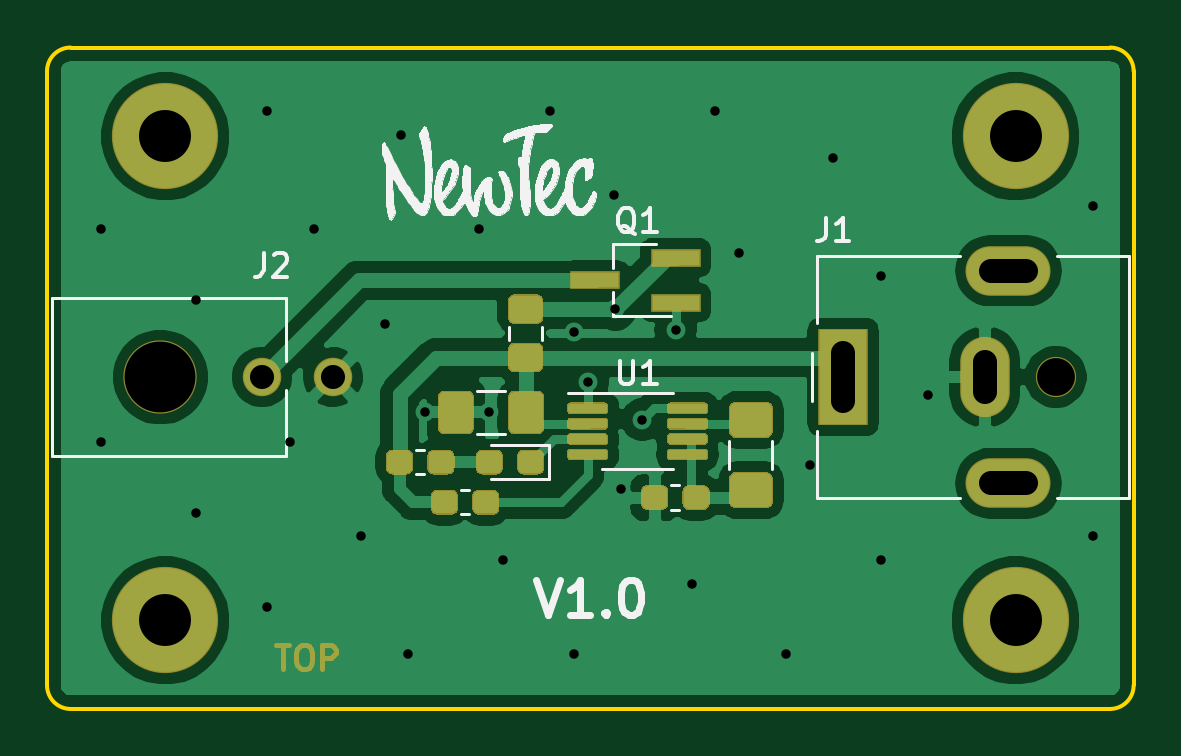
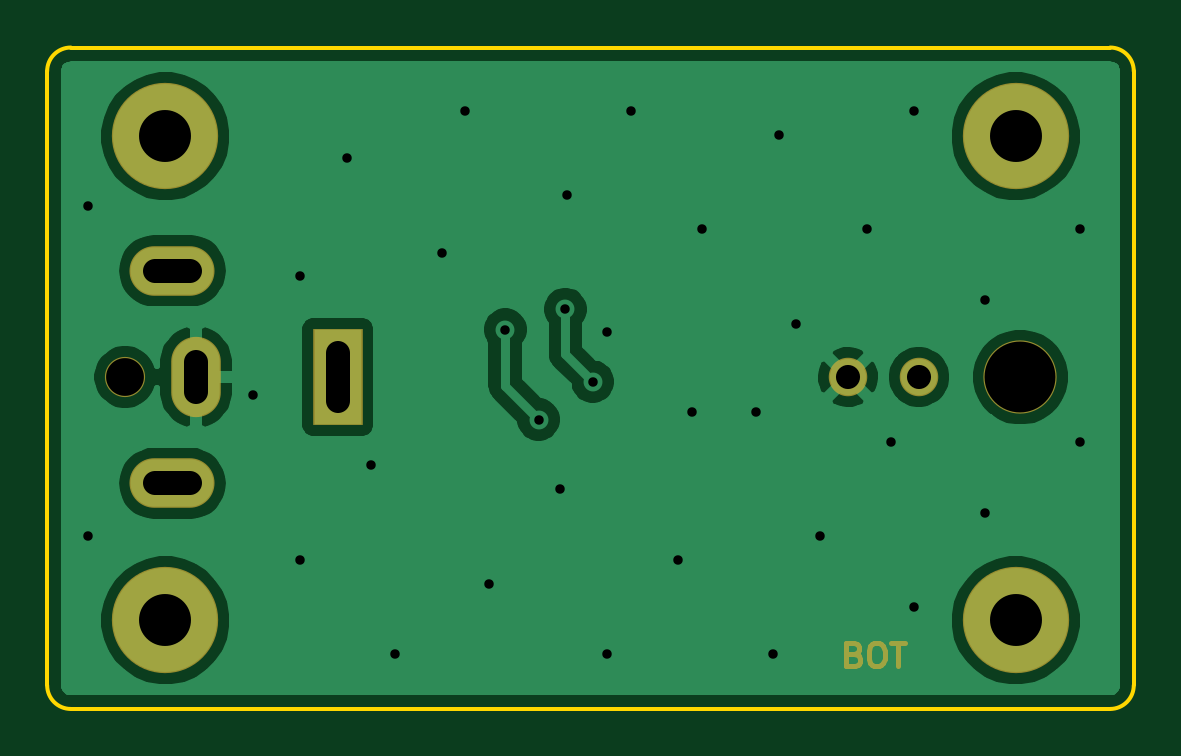
Circuit board: 11 layer files. Board 46.0 x 28.0 mm.
- bottom_copper: Charger-B_Cu.gbr (33438 bytes)
- bottom_mask: Charger-B_Mask.gbr (2100 bytes)
- paste: Charger-B_Paste.gbr (458 bytes)
- bottom_silk: Charger-B_SilkS.gbr (459 bytes)
- outline: Charger-Edge_Cuts.gbr (998 bytes)
- top_copper: Charger-F_Cu.gbr (59586 bytes)
- top_mask: Charger-F_Mask.gbr (9594 bytes)
- paste: Charger-F_Paste.gbr (8155 bytes)
- top_silk: Charger-F_SilkS.gbr (52888 bytes)
- drill: Charger-NPTH-drl.gbr (673 bytes)
- drill: Charger-PTH-drl.gbr (2063 bytes)

=== bottom_copper: Charger-B_Cu.gbr (33438 bytes, source omitted) ===
=== bottom_mask: Charger-B_Mask.gbr ===
%TF.GenerationSoftware,KiCad,Pcbnew,(5.1.6)-1*%
%TF.CreationDate,2022-05-27T14:19:17+02:00*%
%TF.ProjectId,Charger,43686172-6765-4722-9e6b-696361645f70,V1.0*%
%TF.SameCoordinates,Original*%
%TF.FileFunction,Soldermask,Bot*%
%TF.FilePolarity,Negative*%
%FSLAX46Y46*%
G04 Gerber Fmt 4.6, Leading zero omitted, Abs format (unit mm)*
G04 Created by KiCad (PCBNEW (5.1.6)-1) date 2022-05-27 14:19:17*
%MOMM*%
%LPD*%
G01*
G04 APERTURE LIST*
%ADD10C,0.200000*%
%ADD11C,3.100000*%
%ADD12C,1.630000*%
%ADD13C,4.500000*%
%ADD14C,1.700000*%
%ADD15O,3.600000X2.100000*%
%ADD16O,2.100000X3.400000*%
%ADD17R,2.100000X4.100000*%
G04 APERTURE END LIST*
D10*
X139833333Y-99928571D02*
X139690476Y-99976190D01*
X139642857Y-100023809D01*
X139595238Y-100119047D01*
X139595238Y-100261904D01*
X139642857Y-100357142D01*
X139690476Y-100404761D01*
X139785714Y-100452380D01*
X140166666Y-100452380D01*
X140166666Y-99452380D01*
X139833333Y-99452380D01*
X139738095Y-99500000D01*
X139690476Y-99547619D01*
X139642857Y-99642857D01*
X139642857Y-99738095D01*
X139690476Y-99833333D01*
X139738095Y-99880952D01*
X139833333Y-99928571D01*
X140166666Y-99928571D01*
X138976190Y-99452380D02*
X138785714Y-99452380D01*
X138690476Y-99500000D01*
X138595238Y-99595238D01*
X138547619Y-99785714D01*
X138547619Y-100119047D01*
X138595238Y-100309523D01*
X138690476Y-100404761D01*
X138785714Y-100452380D01*
X138976190Y-100452380D01*
X139071428Y-100404761D01*
X139166666Y-100309523D01*
X139214285Y-100119047D01*
X139214285Y-99785714D01*
X139166666Y-99595238D01*
X139071428Y-99500000D01*
X138976190Y-99452380D01*
X138261904Y-99452380D02*
X137690476Y-99452380D01*
X137976190Y-100452380D02*
X137976190Y-99452380D01*
D11*
%TO.C,J2*%
X132800000Y-88200000D03*
D12*
X140100000Y-88200000D03*
X137100000Y-88200000D03*
%TD*%
D13*
%TO.C,H4*%
X169000000Y-78000000D03*
%TD*%
%TO.C,H3*%
X169000000Y-98500000D03*
%TD*%
%TO.C,H2*%
X133000000Y-98500000D03*
%TD*%
%TO.C,H1*%
X133000000Y-78000000D03*
%TD*%
D14*
%TO.C,J1*%
X170700000Y-88200000D03*
D15*
X168700000Y-83700000D03*
X168700000Y-92700000D03*
D16*
X167700000Y-88200000D03*
D17*
X161700000Y-88200000D03*
%TD*%
M02*

=== paste: Charger-B_Paste.gbr ===
%TF.GenerationSoftware,KiCad,Pcbnew,(5.1.6)-1*%
%TF.CreationDate,2022-05-27T14:19:17+02:00*%
%TF.ProjectId,Charger,43686172-6765-4722-9e6b-696361645f70,V1.0*%
%TF.SameCoordinates,Original*%
%TF.FileFunction,Paste,Bot*%
%TF.FilePolarity,Positive*%
%FSLAX46Y46*%
G04 Gerber Fmt 4.6, Leading zero omitted, Abs format (unit mm)*
G04 Created by KiCad (PCBNEW (5.1.6)-1) date 2022-05-27 14:19:17*
%MOMM*%
%LPD*%
G01*
G04 APERTURE LIST*
G04 APERTURE END LIST*
M02*

=== bottom_silk: Charger-B_SilkS.gbr ===
%TF.GenerationSoftware,KiCad,Pcbnew,(5.1.6)-1*%
%TF.CreationDate,2022-05-27T14:19:17+02:00*%
%TF.ProjectId,Charger,43686172-6765-4722-9e6b-696361645f70,V1.0*%
%TF.SameCoordinates,Original*%
%TF.FileFunction,Legend,Bot*%
%TF.FilePolarity,Positive*%
%FSLAX46Y46*%
G04 Gerber Fmt 4.6, Leading zero omitted, Abs format (unit mm)*
G04 Created by KiCad (PCBNEW (5.1.6)-1) date 2022-05-27 14:19:17*
%MOMM*%
%LPD*%
G01*
G04 APERTURE LIST*
G04 APERTURE END LIST*
M02*

=== outline: Charger-Edge_Cuts.gbr ===
%TF.GenerationSoftware,KiCad,Pcbnew,(5.1.6)-1*%
%TF.CreationDate,2022-05-27T14:19:17+02:00*%
%TF.ProjectId,Charger,43686172-6765-4722-9e6b-696361645f70,V1.0*%
%TF.SameCoordinates,Original*%
%TF.FileFunction,Profile,NP*%
%FSLAX46Y46*%
G04 Gerber Fmt 4.6, Leading zero omitted, Abs format (unit mm)*
G04 Created by KiCad (PCBNEW (5.1.6)-1) date 2022-05-27 14:19:17*
%MOMM*%
%LPD*%
G01*
G04 APERTURE LIST*
%TA.AperFunction,Profile*%
%ADD10C,0.150000*%
%TD*%
G04 APERTURE END LIST*
D10*
X128000000Y-75250000D02*
G75*
G02*
X129000000Y-74250000I1000000J0D01*
G01*
X173000000Y-74250000D02*
G75*
G02*
X174000000Y-75250000I0J-1000000D01*
G01*
X129000000Y-102250000D02*
G75*
G02*
X128000000Y-101250000I0J1000000D01*
G01*
X174000000Y-101250000D02*
G75*
G02*
X173000000Y-102250000I-1000000J0D01*
G01*
X173000000Y-74250000D02*
X129000000Y-74250000D01*
X174000000Y-101250000D02*
X174000000Y-75250000D01*
X129000000Y-102250000D02*
X173000000Y-102250000D01*
X128000000Y-75250000D02*
X128000000Y-101250000D01*
M02*

=== top_copper: Charger-F_Cu.gbr (59586 bytes, source omitted) ===
=== top_mask: Charger-F_Mask.gbr (9594 bytes, source omitted) ===
=== paste: Charger-F_Paste.gbr (8155 bytes, source omitted) ===
=== top_silk: Charger-F_SilkS.gbr (52888 bytes, source omitted) ===
=== drill: Charger-NPTH-drl.gbr ===
%TF.GenerationSoftware,KiCad,Pcbnew,(5.1.6)-1*%
%TF.CreationDate,2022-05-27T14:19:14+02:00*%
%TF.ProjectId,Charger,43686172-6765-4722-9e6b-696361645f70,V1.0*%
%TF.SameCoordinates,Original*%
%TF.FileFunction,NonPlated,1,2,NPTH,Drill*%
%TF.FilePolarity,Positive*%
%FSLAX46Y46*%
G04 Gerber Fmt 4.6, Leading zero omitted, Abs format (unit mm)*
G04 Created by KiCad (PCBNEW (5.1.6)-1) date 2022-05-27 14:19:14*
%MOMM*%
%LPD*%
G01*
G04 APERTURE LIST*
%TA.AperFunction,ComponentDrill*%
%ADD10C,1.600000*%
%TD*%
%TA.AperFunction,ComponentDrill*%
%ADD11C,3.000000*%
%TD*%
G04 APERTURE END LIST*
D10*
%TO.C,J1*%
X170700000Y-88200000D03*
D11*
%TO.C,J2*%
X132800000Y-88200000D03*
M02*

=== drill: Charger-PTH-drl.gbr ===
%TF.GenerationSoftware,KiCad,Pcbnew,(5.1.6)-1*%
%TF.CreationDate,2022-05-27T14:19:14+02:00*%
%TF.ProjectId,Charger,43686172-6765-4722-9e6b-696361645f70,V1.0*%
%TF.SameCoordinates,Original*%
%TF.FileFunction,Plated,1,2,PTH,Mixed*%
%TF.FilePolarity,Positive*%
%FSLAX46Y46*%
G04 Gerber Fmt 4.6, Leading zero omitted, Abs format (unit mm)*
G04 Created by KiCad (PCBNEW (5.1.6)-1) date 2022-05-27 14:19:14*
%MOMM*%
%LPD*%
G01*
G04 APERTURE LIST*
%TA.AperFunction,ViaDrill*%
%ADD10C,0.400000*%
%TD*%
G04 aperture for slot hole*
%TA.AperFunction,ComponentDrill*%
%ADD11C,1.000000*%
%TD*%
%TA.AperFunction,ComponentDrill*%
%ADD12C,1.020000*%
%TD*%
%TA.AperFunction,ComponentDrill*%
%ADD13C,2.200000*%
%TD*%
G04 APERTURE END LIST*
D10*
X130291667Y-81942500D03*
X130291667Y-90942500D03*
X134291667Y-84942500D03*
X134291667Y-93942500D03*
X137291667Y-76942500D03*
X137291667Y-97942500D03*
X138291667Y-90942500D03*
X139291667Y-81942500D03*
X141291667Y-94942500D03*
X142291667Y-85942500D03*
X143000000Y-77942500D03*
X143291667Y-99942500D03*
X144000000Y-89700000D03*
X146291667Y-81942500D03*
X146700000Y-89700000D03*
X147291667Y-95942500D03*
X149291667Y-76942500D03*
X150291667Y-99942500D03*
X150300000Y-86300000D03*
X150900000Y-88400000D03*
X152000000Y-80500000D03*
X152064998Y-85325000D03*
X152291667Y-92942500D03*
X153200000Y-90000000D03*
X154610000Y-86190000D03*
X155291667Y-96942500D03*
X156291667Y-76942500D03*
X157291667Y-82942500D03*
X159291667Y-99942500D03*
X160291667Y-91942500D03*
X161291667Y-78942500D03*
X163291667Y-83942500D03*
X163291667Y-95942500D03*
X165291667Y-88942500D03*
X172291667Y-80942500D03*
X172291667Y-94942500D03*
D11*
%TO.C,J1*%
X161700000Y-87200000D02*
X161700000Y-89200000D01*
X167700000Y-87550000D02*
X167700000Y-88850000D01*
X169450000Y-83700000D02*
X167950000Y-83700000D01*
X169450000Y-92700000D02*
X167950000Y-92700000D01*
D12*
%TO.C,J2*%
X137100000Y-88200000D03*
X140100000Y-88200000D03*
D13*
%TO.C,H4*%
X169000000Y-78000000D03*
%TO.C,H3*%
X169000000Y-98500000D03*
%TO.C,H1*%
X133000000Y-78000000D03*
%TO.C,H2*%
X133000000Y-98500000D03*
M02*

